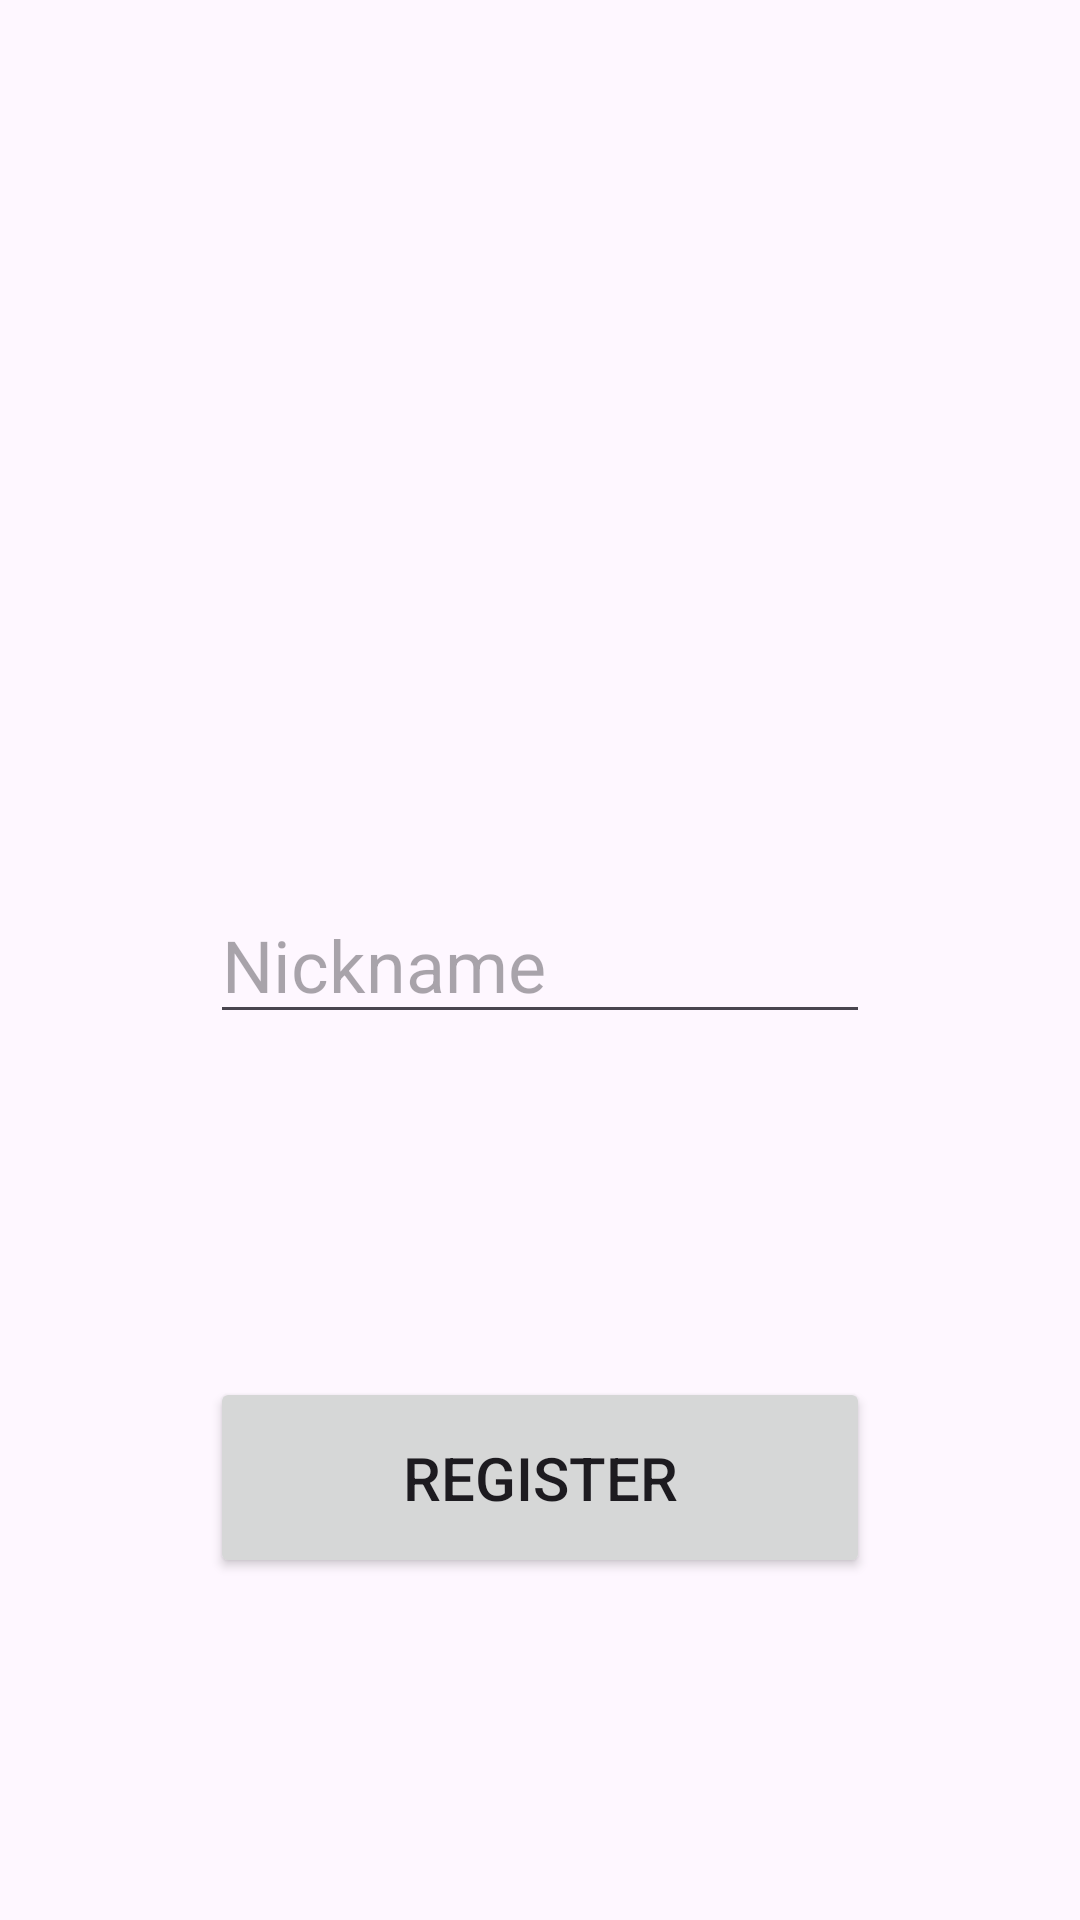

Produce the Android XML layout that renders to this screen, including the resource entries it uses.
<!-- AndroidManifest.xml: application theme Theme.RelyingPartySDK -->
<!-- res/layout/activity_register.xml -->
<?xml version="1.0" encoding="utf-8"?>
<androidx.constraintlayout.widget.ConstraintLayout xmlns:android="http://schemas.android.com/apk/res/android"
    xmlns:app="http://schemas.android.com/apk/res-auto"
    xmlns:tools="http://schemas.android.com/tools"
    android:layout_width="match_parent"
    android:layout_height="match_parent"
    tools:context=".RegisterActivity">

    <Button
        android:id="@+id/button_register"
        android:layout_width="match_parent"
        android:layout_height="wrap_content"
        android:layout_marginHorizontal="70dp"
        android:paddingVertical="20dp"
        android:text="Register"
        android:textSize="20sp"
        app:layout_constraintBottom_toBottomOf="parent"
        app:layout_constraintEnd_toEndOf="parent"
        app:layout_constraintStart_toStartOf="parent"
        app:layout_constraintTop_toBottomOf="@+id/editTextTextNickname" />

    <EditText
        android:id="@+id/editTextTextNickname"
        android:layout_width="match_parent"
        android:layout_height="wrap_content"
        android:layout_marginHorizontal="70dp"
        android:layout_marginBottom="339dp"
        android:ems="10"
        android:hint="Nickname"
        android:inputType="text"
        android:textSize="24dp"
        app:layout_constraintBottom_toBottomOf="parent"
        app:layout_constraintEnd_toEndOf="parent"
        app:layout_constraintStart_toStartOf="parent"
        app:layout_constraintTop_toBottomOf="@+id/imageView2" />

    <ImageView
        android:id="@+id/imageView2"
        android:layout_width="75dp"
        android:layout_height="75dp"
        android:layout_marginTop="189dp"
        android:layout_marginBottom="75dp"
        app:layout_constraintBottom_toTopOf="@+id/editTextTextNickname"
        app:layout_constraintEnd_toEndOf="parent"
        app:layout_constraintStart_toStartOf="parent"
        app:layout_constraintTop_toTopOf="parent"
        app:srcCompat="@drawable/fido_passkey_icon_black" />

</androidx.constraintlayout.widget.ConstraintLayout>
<!-- resources referenced by this layout -->
<resources>
  <style name="Theme.RelyingPartySDK" parent="Base.Theme.RelyingPartySDK" />
  <style name="Base.Theme.RelyingPartySDK" parent="Theme.Material3.DayNight.NoActionBar">
          
          
      </style>
</resources>
